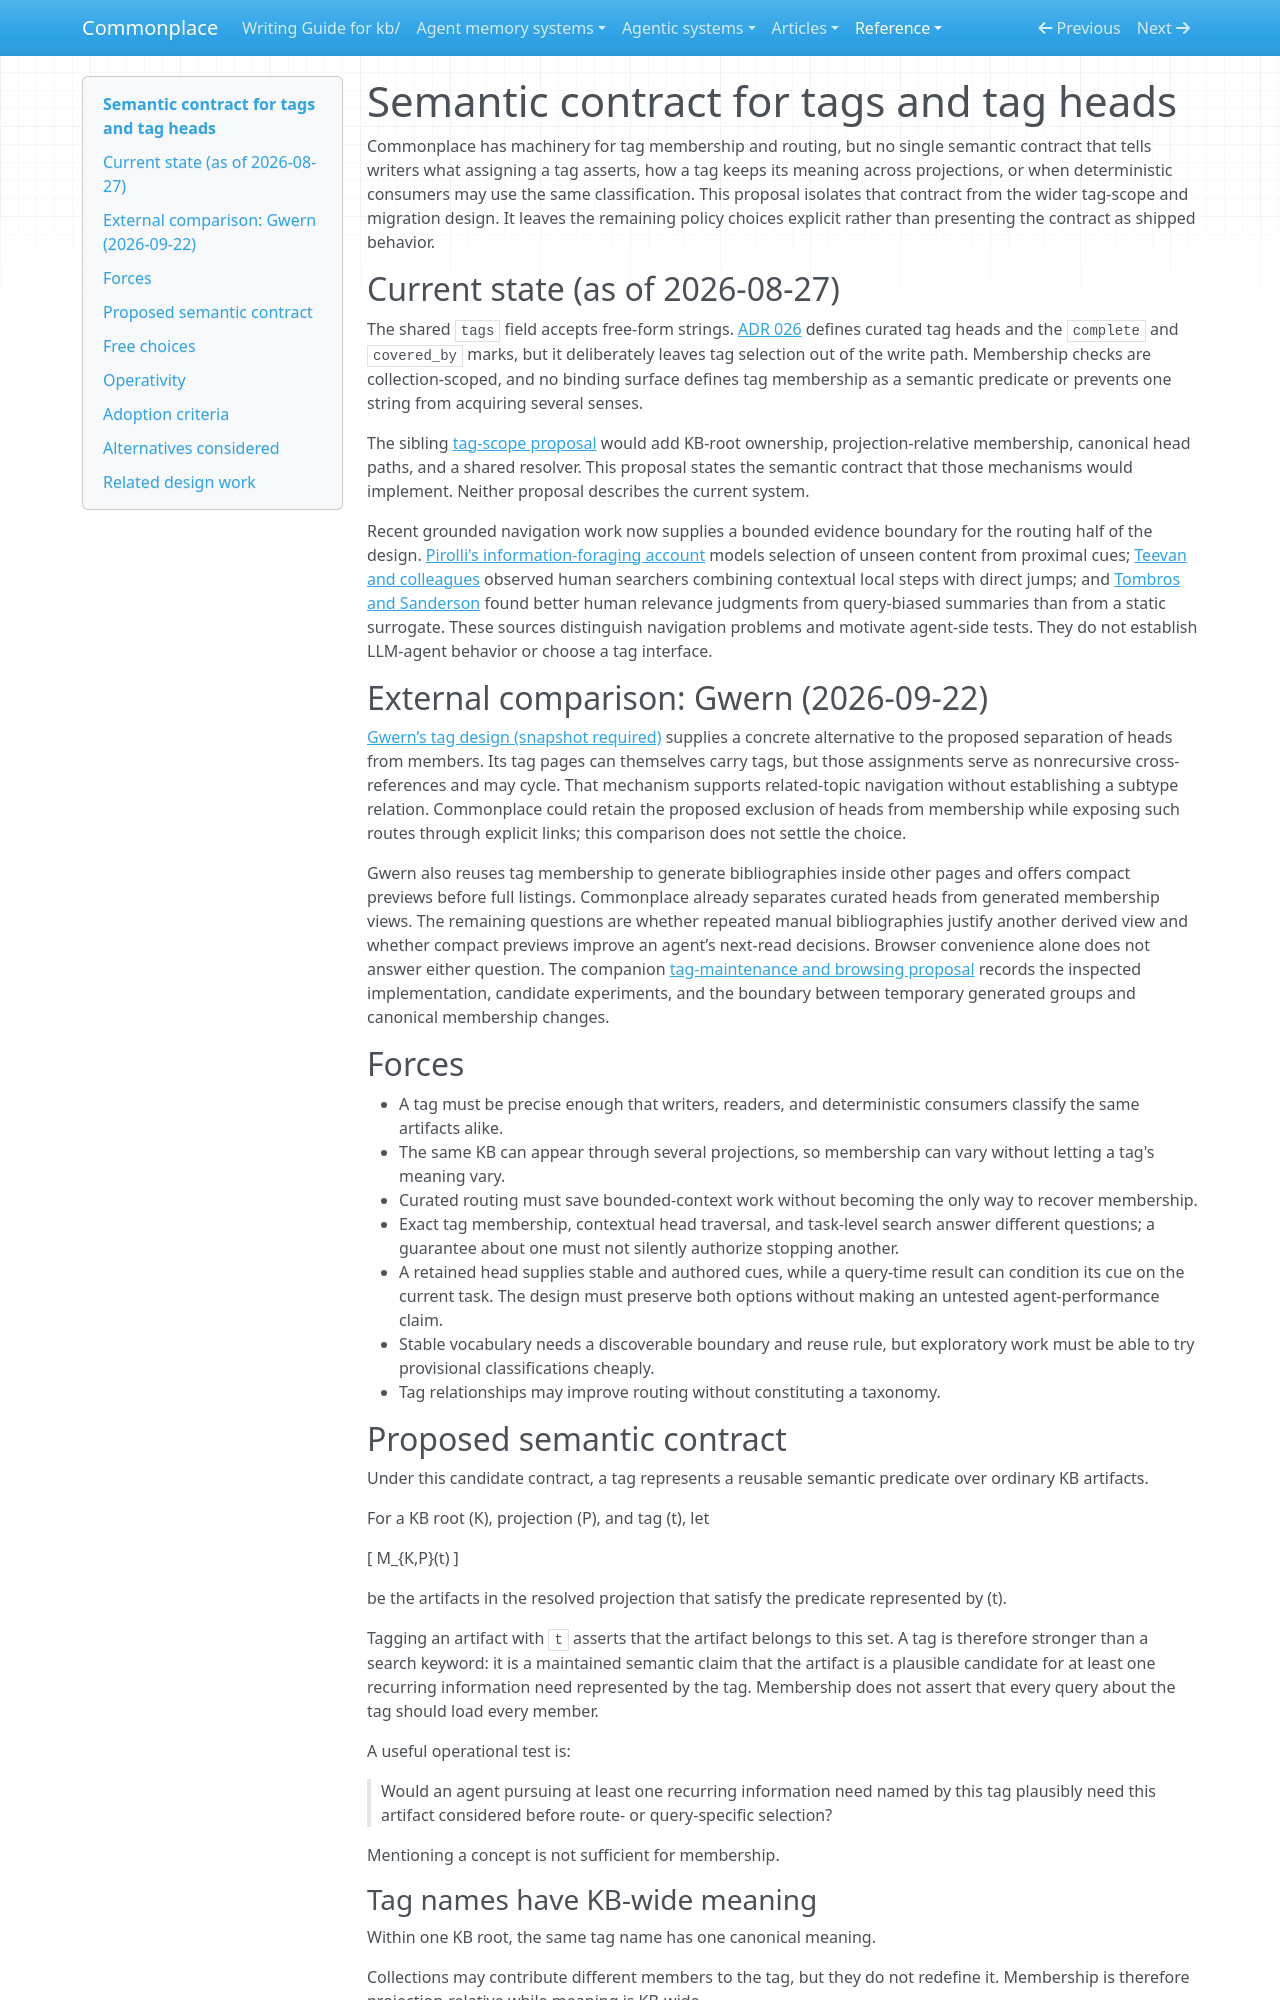

repository: zby/commonplace · page: reference/proposals/semantic-contract-for-tags-and-tag-heads/index.html · generator: mkdocs

---
description: "Proposal: define tags as KB-wide semantic membership predicates and tag heads as canonical definition and bounded-context routing surfaces"
type: reference/types/design-proposal.md
tags: []
traits: [has-external-sources]
---

# Semantic contract for tags and tag heads

Commonplace has machinery for tag membership and routing, but no single
semantic contract that tells writers what assigning a tag asserts, how a tag
keeps its meaning across projections, or when deterministic consumers may use
the same classification. This proposal isolates that contract from the wider
tag-scope and migration design. It leaves the remaining policy choices explicit
rather than presenting the contract as shipped behavior.

## Current state (as of 2026-08-27)

The shared `tags` field accepts free-form strings. [ADR 026](../adr/026-tag-readme-type-with-completeness-and-coverage-marks.md)
defines curated tag heads and the `complete` and `covered_by` marks, but it
deliberately leaves tag selection out of the write path. Membership checks are
collection-scoped, and no binding surface defines tag membership as a semantic
predicate or prevents one string from acquiring several senses.

The sibling [tag-scope proposal](./tag-scope-is-declared-where-membership-claims-are-made.md)
would add KB-root ownership, projection-relative membership, canonical head
paths, and a shared resolver. This proposal states the semantic contract that
those mechanisms would implement. Neither proposal describes the current
system.

Recent grounded navigation work now supplies a bounded evidence boundary for
the routing half of the design. [Pirolli's information-foraging
account](../../sources/pirolli-proximal-information-scent-distal-content.ingest.md)
models selection of unseen content from proximal cues; [Teevan and
colleagues](../../sources/teevan-perfect-search-engine-orienteering.ingest.md)
observed human searchers combining contextual local steps with direct jumps;
and [Tombros and
Sanderson](../../sources/tombros-sanderson-query-biased-summaries.ingest.md)
found better human relevance judgments from query-biased summaries than from a
static surrogate. These sources distinguish navigation problems and motivate
agent-side tests. They do not establish LLM-agent behavior or choose a tag
interface.

## External comparison: Gwern (2026-09-22)

[Gwern’s tag design (snapshot required)](../../sources/gwern-design-of-this-website.ingest.md)
supplies a concrete alternative to the proposed separation of heads from
members. Its tag pages can themselves carry tags, but those assignments serve
as nonrecursive cross-references and may cycle. That mechanism supports
related-topic navigation without establishing a subtype relation. Commonplace
could retain the proposed exclusion of heads from membership while exposing
such routes through explicit links; this comparison does not settle the choice.

Gwern also reuses tag membership to generate bibliographies inside other pages
and offers compact previews before full listings. Commonplace already separates
curated heads from generated membership views. The remaining questions are
whether repeated manual bibliographies justify another derived view and whether
compact previews improve an agent’s next-read decisions. Browser convenience
alone does not answer either question. The companion
[tag-maintenance and browsing proposal](./tag-maintenance-and-derived-browsing.md)
records the inspected implementation, candidate experiments, and the boundary
between temporary generated groups and canonical membership changes.

## Forces

- A tag must be precise enough that writers, readers, and deterministic
  consumers classify the same artifacts alike.
- The same KB can appear through several projections, so membership can vary
  without letting a tag's meaning vary.
- Curated routing must save bounded-context work without becoming the only way
  to recover membership.
- Exact tag membership, contextual head traversal, and task-level search answer
  different questions; a guarantee about one must not silently authorize
  stopping another.
- A retained head supplies stable and authored cues, while a query-time result
  can condition its cue on the current task. The design must preserve both
  options without making an untested agent-performance claim.
- Stable vocabulary needs a discoverable boundary and reuse rule, but
  exploratory work must be able to try provisional classifications cheaply.
- Tag relationships may improve routing without constituting a taxonomy.
